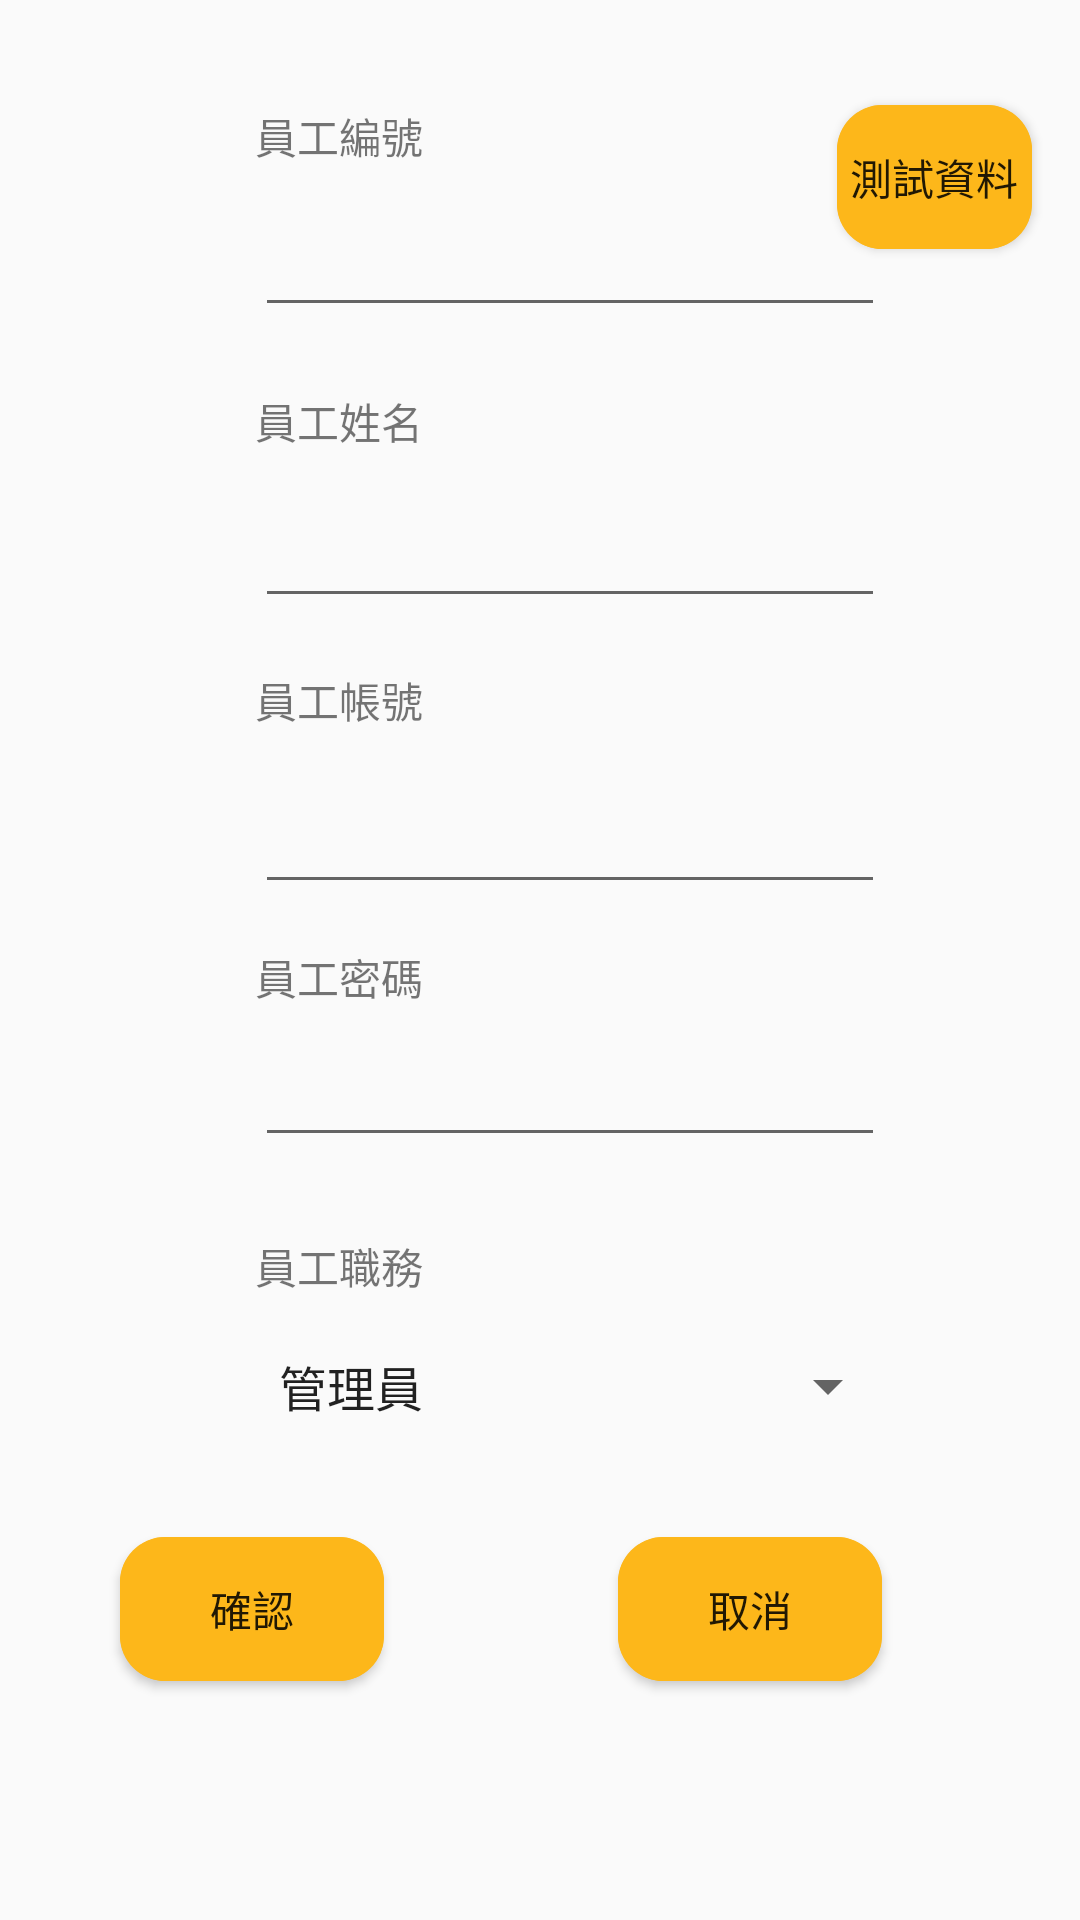

Here is an Android app screen rendered from its layout file. Give the layout XML and the strings, colors and styles it references.
<!-- AndroidManifest.xml: application theme AppTheme -->
<!-- res/layout/fragment_manage_insert.xml -->
<?xml version="1.0" encoding="utf-8"?>
<androidx.constraintlayout.widget.ConstraintLayout xmlns:android="http://schemas.android.com/apk/res/android"
    xmlns:app="http://schemas.android.com/apk/res-auto"
    xmlns:tools="http://schemas.android.com/tools"
    android:layout_width="match_parent"
    android:layout_height="match_parent"
    tools:context=".ManageInsertFragment">

    <Button
        android:id="@+id/updatebtDelete"
        android:layout_width="wrap_content"
        android:layout_height="wrap_content"
        android:layout_marginStart="39dp"
        android:layout_marginTop="39dp"
        android:layout_marginEnd="111dp"
        android:background="@drawable/bt_style"
        android:text="取消"
        app:layout_constraintEnd_toEndOf="parent"
        app:layout_constraintStart_toEndOf="@+id/insertbtConfirm"
        app:layout_constraintTop_toBottomOf="@+id/insertspJob" />

    <Button
        android:id="@+id/insertbtConfirm"
        android:layout_width="wrap_content"
        android:layout_height="wrap_content"
        android:layout_marginStart="85dp"
        android:layout_marginTop="39dp"
        android:layout_marginEnd="39dp"
        android:background="@drawable/bt_style"
        android:text="確認"
        app:layout_constraintEnd_toStartOf="@+id/updatebtDelete"
        app:layout_constraintStart_toStartOf="parent"
        app:layout_constraintTop_toBottomOf="@+id/insertspJob" />

    <EditText
        android:id="@+id/insertetNo"
        android:layout_width="wrap_content"
        android:layout_height="wrap_content"
        android:layout_marginStart="85dp"
        android:layout_marginTop="12dp"
        android:ems="10"
        android:inputType="textPersonName"
        app:layout_constraintStart_toStartOf="parent"
        app:layout_constraintTop_toBottomOf="@+id/insertno" />

    <EditText
        android:id="@+id/insertetName"
        android:layout_width="wrap_content"
        android:layout_height="wrap_content"
        android:layout_marginStart="85dp"
        android:layout_marginTop="14dp"
        android:ems="10"
        android:inputType="textPersonName"
        app:layout_constraintStart_toStartOf="parent"
        app:layout_constraintTop_toBottomOf="@+id/insertname" />

    <EditText
        android:id="@+id/insertetId"
        android:layout_width="wrap_content"
        android:layout_height="wrap_content"
        android:layout_marginStart="85dp"
        android:layout_marginTop="18dp"
        android:ems="10"
        android:inputType="textPersonName"
        app:layout_constraintStart_toStartOf="parent"
        app:layout_constraintTop_toBottomOf="@+id/insertid" />

    <EditText
        android:id="@+id/insertetpassword"
        android:layout_width="wrap_content"
        android:layout_height="wrap_content"
        android:layout_marginStart="85dp"
        android:layout_marginTop="10dp"
        android:ems="10"
        android:inputType="textPersonName"
        app:layout_constraintStart_toStartOf="parent"
        app:layout_constraintTop_toBottomOf="@+id/insertpw" />

    <Spinner
        android:id="@+id/insertspJob"
        android:layout_width="215dp"
        android:layout_height="23dp"
        android:layout_marginStart="85dp"
        android:layout_marginTop="18dp"
        android:entries="@array/employeejob"
        app:layout_constraintStart_toStartOf="parent"
        app:layout_constraintTop_toBottomOf="@+id/insertjob" />

    <TextView
        android:id="@+id/insertno"
        android:layout_width="wrap_content"
        android:layout_height="wrap_content"
        android:layout_marginStart="85dp"
        android:layout_marginTop="35dp"
        android:text="員工編號"
        app:layout_constraintStart_toStartOf="parent"
        app:layout_constraintTop_toTopOf="parent" />

    <TextView
        android:id="@+id/insertname"
        android:layout_width="wrap_content"
        android:layout_height="wrap_content"
        android:layout_marginTop="21dp"
        android:text="員工姓名"
        app:layout_constraintEnd_toEndOf="@+id/updateno"
        app:layout_constraintStart_toStartOf="@+id/insertno"
        app:layout_constraintTop_toBottomOf="@+id/insertetNo" />

    <TextView
        android:id="@+id/insertid"
        android:layout_width="wrap_content"
        android:layout_height="19dp"
        android:layout_marginTop="17dp"
        android:text="員工帳號"
        app:layout_constraintStart_toStartOf="@+id/insertname"
        app:layout_constraintTop_toBottomOf="@+id/insertetName" />

    <TextView
        android:id="@+id/insertpw"
        android:layout_width="wrap_content"
        android:layout_height="19dp"
        android:layout_marginStart="85dp"
        android:layout_marginTop="14dp"
        android:text="員工密碼"
        app:layout_constraintStart_toStartOf="parent"
        app:layout_constraintTop_toBottomOf="@+id/insertetId" />

    <TextView
        android:id="@+id/insertjob"
        android:layout_width="wrap_content"
        android:layout_height="wrap_content"
        android:layout_marginStart="85dp"
        android:layout_marginTop="26dp"
        android:text="員工職務"
        app:layout_constraintStart_toStartOf="parent"
        app:layout_constraintTop_toBottomOf="@+id/insertetpassword" />

    <Button
        android:id="@+id/btFile"
        android:layout_width="65dp"
        android:layout_height="48dp"
        android:layout_marginTop="35dp"
        android:layout_marginEnd="16dp"
        android:background="@drawable/bt_style"
        android:text="測試資料"
        app:layout_constraintEnd_toEndOf="parent"
        app:layout_constraintTop_toTopOf="parent" />
</androidx.constraintlayout.widget.ConstraintLayout>
<!-- resources referenced by this layout -->
<resources>
  <string-array name="employeejob">
          Employeejob
          <item>管理員</item>
          <item>客服</item>
          <item>商品部</item>
      </string-array>
  <!-- drawable bt_style (drawable) -->
  <?xml version="1.0" encoding="utf-8"?>
  <ripple xmlns:android="http://schemas.android.com/apk/res/android" android:color="#FDB71A">
  
      
      <item android:state_pressed="true">
          
          <shape android:shape="rectangle">
              
              <corners android:radius="15dip" />
              
              <stroke android:width="1dip" android:color="#FDB71A" />
              
              <gradient android:angle="-90" android:startColor="#FDB71A" android:endColor="#FDB71A"  />
          </shape>
      </item>
  
      
      <item android:color="@color/colorPrimary">
          <shape android:shape="rectangle"  >
              <corners android:radius="15dip" />
              <gradient android:angle="-90" android:startColor="@color/colorPrimary" android:endColor="#FDB71A"  />
          </shape>
      </item>
  
  </ripple>
  <style name="AppTheme" parent="Theme.AppCompat.Light.DarkActionBar">
          
          <item name="colorPrimary">@color/colorPrimary</item>
          <item name="colorPrimaryDark">@color/colorPrimaryDark</item>
          <item name="colorAccent">@color/colorAccent</item>
      </style>
  <color name="colorPrimary">#FDB71A</color>
  <color name="colorPrimaryDark">#000000</color>
  <color name="colorAccent">#D81B60</color>
</resources>
